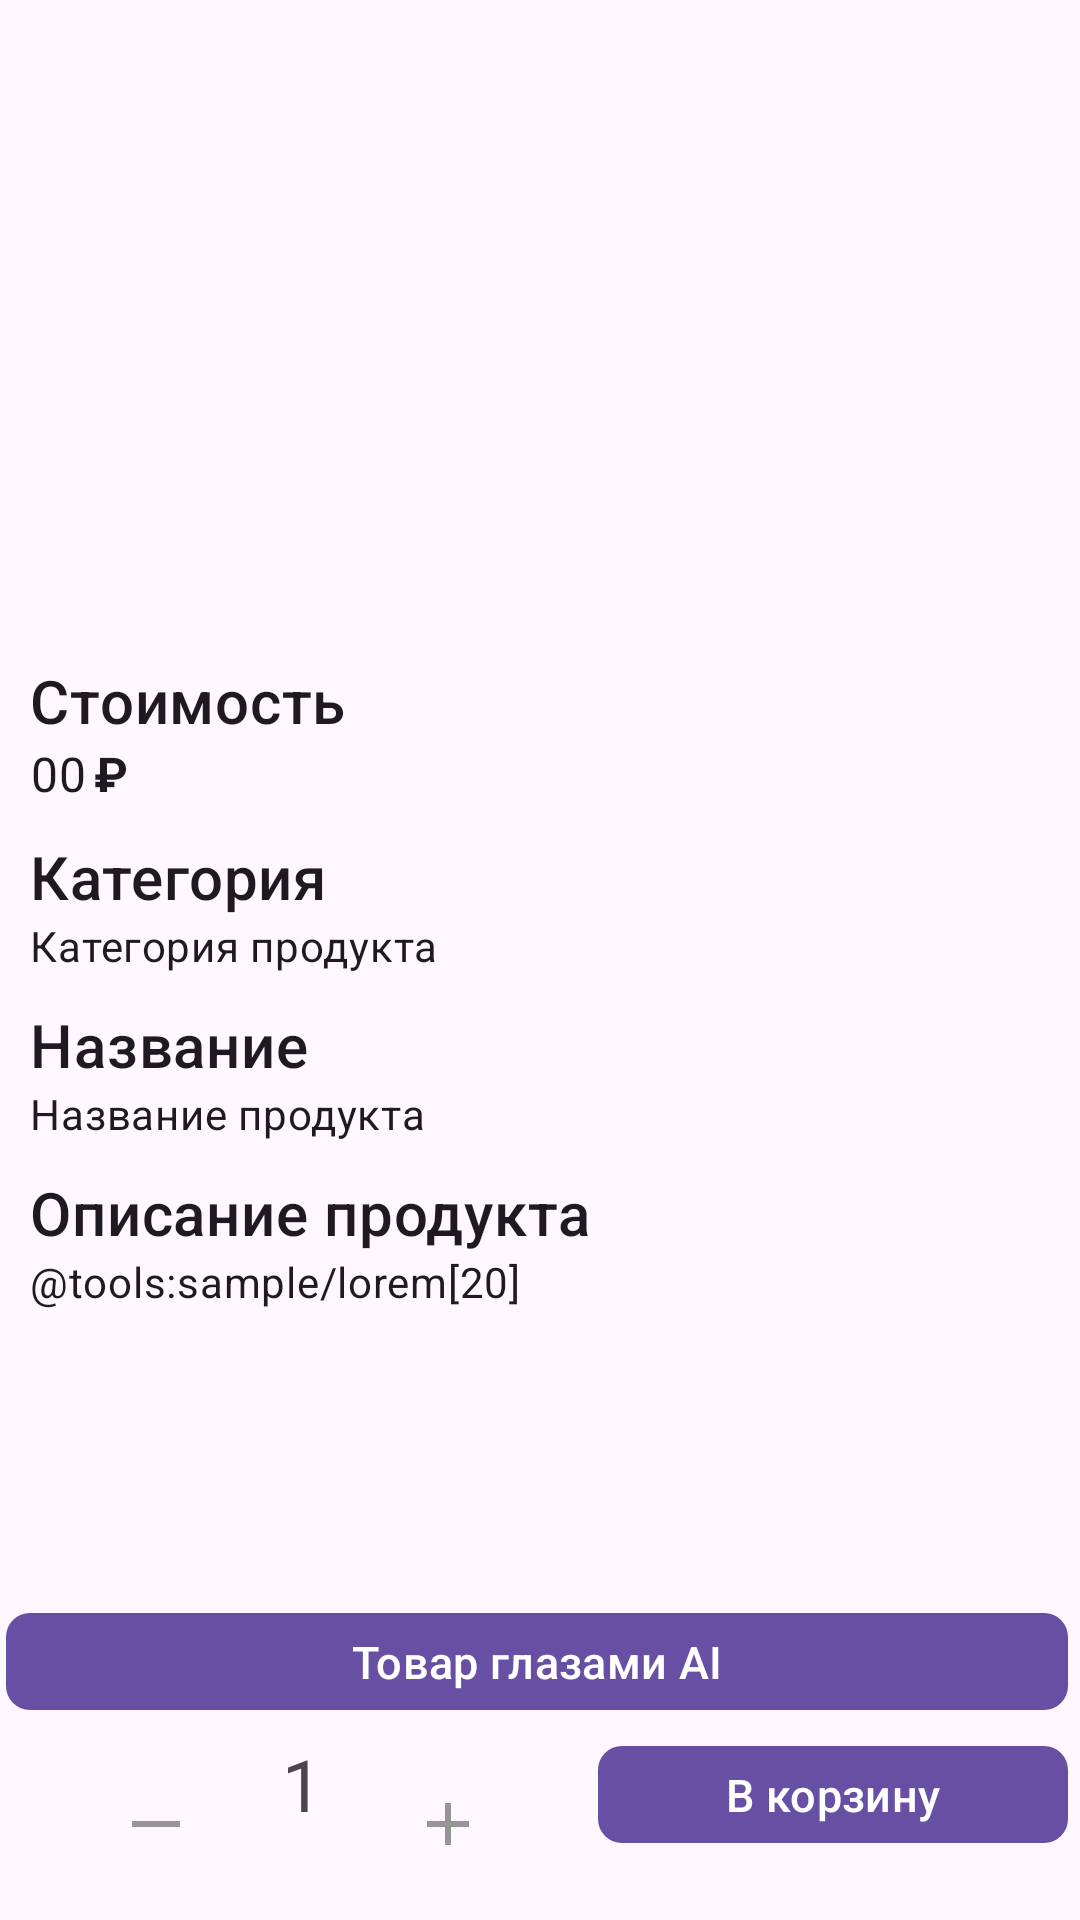

Produce the Android XML layout that renders to this screen, including the resource entries it uses.
<!-- AndroidManifest.xml: application theme Theme.MyPolka -->
<!-- res/layout/activity_product_details.xml -->
<?xml version="1.0" encoding="utf-8"?>
<RelativeLayout xmlns:android="http://schemas.android.com/apk/res/android"
    xmlns:app="http://schemas.android.com/apk/res-auto"
    xmlns:tools="http://schemas.android.com/tools"
    android:id="@+id/main"
    android:layout_width="match_parent"
    android:layout_height="match_parent"
    tools:context=".activities.ProductDetailsActivity">

    <RelativeLayout
        android:id="@+id/toolbarRl"
        android:layout_width="match_parent"
        android:layout_height="@dimen/m_toolbar_height">

        <ImageButton
            android:id="@+id/toolbarBackBtn"
            android:layout_width="wrap_content"
            android:layout_height="wrap_content"
            android:src="@drawable/ic_back"
            android:background="@android:color/transparent"
            android:layout_centerVertical="true"
            android:padding="10dp"/>

        <TextView
            android:id="@+id/toolbarTitleTv"
            android:layout_width="wrap_content"
            android:layout_height="wrap_content"
            android:text="Детали"
            style="@style/TextAppearance.MaterialComponents.Body1"
            android:layout_centerInParent="true"/>

    </RelativeLayout>

    <ScrollView
        android:layout_width="match_parent"
        android:layout_height="match_parent"
        android:layout_below="@id/toolbarRl">

        <RelativeLayout
            android:layout_width="match_parent"
            android:layout_height="wrap_content"
            android:padding="10dp">


            <androidx.viewpager2.widget.ViewPager2
                android:id="@+id/imageSliderVp"
                android:layout_width="match_parent"
                android:layout_height="200dp"/>


            <TextView
                android:id="@+id/priceLabelTv"
                style="@style/TextAppearance.MaterialComponents.Headline6"
                android:layout_width="wrap_content"
                android:layout_height="wrap_content"
                android:layout_below="@id/imageSliderVp"
                android:layout_marginTop="10dp"
                android:text="Стоимость"/>

            <TextView
                android:id="@+id/priceTv"
                android:layout_width="wrap_content"
                android:layout_height="wrap_content"
                style="@style/TextAppearance.MaterialComponents.Body1"
                android:layout_below="@id/priceLabelTv"
                android:text="00"
                />

            <TextView
                android:id="@+id/priceSymbolTv"
                android:layout_width="wrap_content"
                android:layout_height="wrap_content"
                style="@style/TextAppearance.MaterialComponents.Body1"
                android:layout_below="@id/priceLabelTv"
                android:layout_marginLeft="2dp"
                android:layout_toEndOf="@id/priceTv"
                android:text="@string/price_symbol"
                />

            <TextView
                android:id="@+id/categoryLabelTv"
                style="@style/TextAppearance.MaterialComponents.Headline6"
                android:layout_width="wrap_content"
                android:layout_height="wrap_content"
                android:layout_below="@id/priceTv"
                android:layout_marginTop="10dp"
                android:text="Категория"/>

            <TextView
                android:id="@+id/categoryTv"
                style="@style/TextAppearance.MaterialComponents.Body2"
                android:layout_width="wrap_content"
                android:layout_height="wrap_content"
                android:text="Категория продукта"
                android:layout_below="@id/categoryLabelTv"/>

            <TextView
                android:id="@+id/titleLabelTv"
                style="@style/TextAppearance.MaterialComponents.Headline6"
                android:layout_width="wrap_content"
                android:layout_height="wrap_content"
                android:text="Название"
                android:layout_marginTop="10dp"
                android:layout_below="@id/categoryTv"/>

            <TextView
                android:id="@+id/titleTv"
                android:layout_width="wrap_content"
                android:layout_height="wrap_content"
                style="@style/TextAppearance.MaterialComponents.Body2"
                android:text="Название продукта"
                android:layout_below="@id/titleLabelTv"/>

            <TextView
                android:id="@+id/descriptionLabelTv"
                style="@style/TextAppearance.MaterialComponents.Headline6"
                android:layout_width="wrap_content"
                android:layout_height="wrap_content"
                android:text="Описание продукта"
                android:layout_below="@id/titleTv"
                android:layout_marginTop="10dp"/>

            <TextView
                android:id="@+id/descriptionTv"
                android:layout_width="wrap_content"
                android:layout_height="wrap_content"
                style="@style/TextAppearance.MaterialComponents.Body2"
                android:text="@tools:sample/lorem[20]"
                android:layout_below="@id/descriptionLabelTv"
                android:maxLines="6"/>


        </RelativeLayout>
    </ScrollView>

    <LinearLayout
        android:id="@+id/aiButtonContainer"
        android:layout_width="match_parent"
        android:layout_height="wrap_content"
        android:layout_above="@id/optionsLl"
        android:padding="2dp"
        android:orientation="horizontal">

        <com.google.android.material.button.MaterialButton
            android:id="@+id/aiProductButton"
            android:layout_width="wrap_content"
            android:layout_height="wrap_content"
            android:layout_marginEnd="2dp"
            android:layout_weight="1"
            android:minHeight="@dimen/m_button_height"
            android:text="Товар глазами AI"
            android:textSize="15sp"
            app:cornerRadius="8dp" />

    </LinearLayout>

    <LinearLayout
        android:id="@+id/optionsLl"
        android:layout_width="match_parent"
        android:layout_height="wrap_content"
        android:layout_alignParentBottom="true"
        android:padding="2dp"
        android:orientation="horizontal">

        <ImageButton
            android:id="@+id/minusButton"
            android:layout_width="60dp"
            android:layout_height="60dp"
            android:src="@drawable/ic_delete_grey"
            android:background="@android:color/transparent"
            android:layout_marginStart="20dp"
            />

        <TextView
            android:id="@+id/quantityTextView"
            android:layout_width="wrap_content"
            android:layout_height="wrap_content"
            android:text="1"
            android:textSize="24sp"
            android:paddingStart="12dp"
            android:paddingEnd="12dp" />

        <ImageButton
            android:id="@+id/plusButton"
            android:layout_width="60dp"
            android:layout_height="60dp"
            android:src="@drawable/ic_add_grey"
            android:background="@android:color/transparent"
            android:layout_marginRight="20dp"/>

        <com.google.android.material.button.MaterialButton
            android:id="@+id/cartButton"
            android:layout_width="wrap_content"
            android:layout_height="wrap_content"
            android:layout_marginEnd="2dp"
            android:minHeight="@dimen/m_button_height"
            android:layout_weight="1"
            android:textSize="15sp"
            android:text="В корзину"
            app:cornerRadius="8dp"
            android:layout_marginBottom="10dp"/>

    </LinearLayout>

</RelativeLayout>
<!-- resources referenced by this layout -->
<resources>
  <!-- drawable ic_add_grey (drawable) -->
  <vector xmlns:android="http://schemas.android.com/apk/res/android" android:height="24dp" android:tint="#959595" android:viewportHeight="24" android:viewportWidth="24" android:width="24dp">
        
      <path android:fillColor="@android:color/white" android:pathData="M19,13h-6v6h-2v-6H5v-2h6V5h2v6h6v2z"/>
      
  </vector>
  <!-- drawable ic_back (drawable) -->
  <vector xmlns:android="http://schemas.android.com/apk/res/android" android:height="24dp" android:tint="#959595" android:viewportHeight="24" android:viewportWidth="24" android:width="24dp">
        
      <path android:fillColor="@android:color/white" android:pathData="M17.77,3.77l-1.77,-1.77l-10,10l10,10l1.77,-1.77l-8.23,-8.23z"/>
      
  </vector>
  <!-- drawable ic_delete_grey (drawable) -->
  <vector xmlns:android="http://schemas.android.com/apk/res/android" android:height="24dp" android:tint="#959595" android:viewportHeight="24" android:viewportWidth="24" android:width="24dp">
        
      <path android:fillColor="@android:color/white" android:fillType="evenOdd" android:pathData="M4,11h16v2h-16z"/>
      
  </vector>
  <string name="price_symbol"><b>₽</b></string>
  <style name="Theme.MyPolka" parent="Base.Theme.MyPolka" />
  <style name="Base.Theme.MyPolka" parent="Theme.Material3.DayNight.NoActionBar">
          
          
      </style>
</resources>
